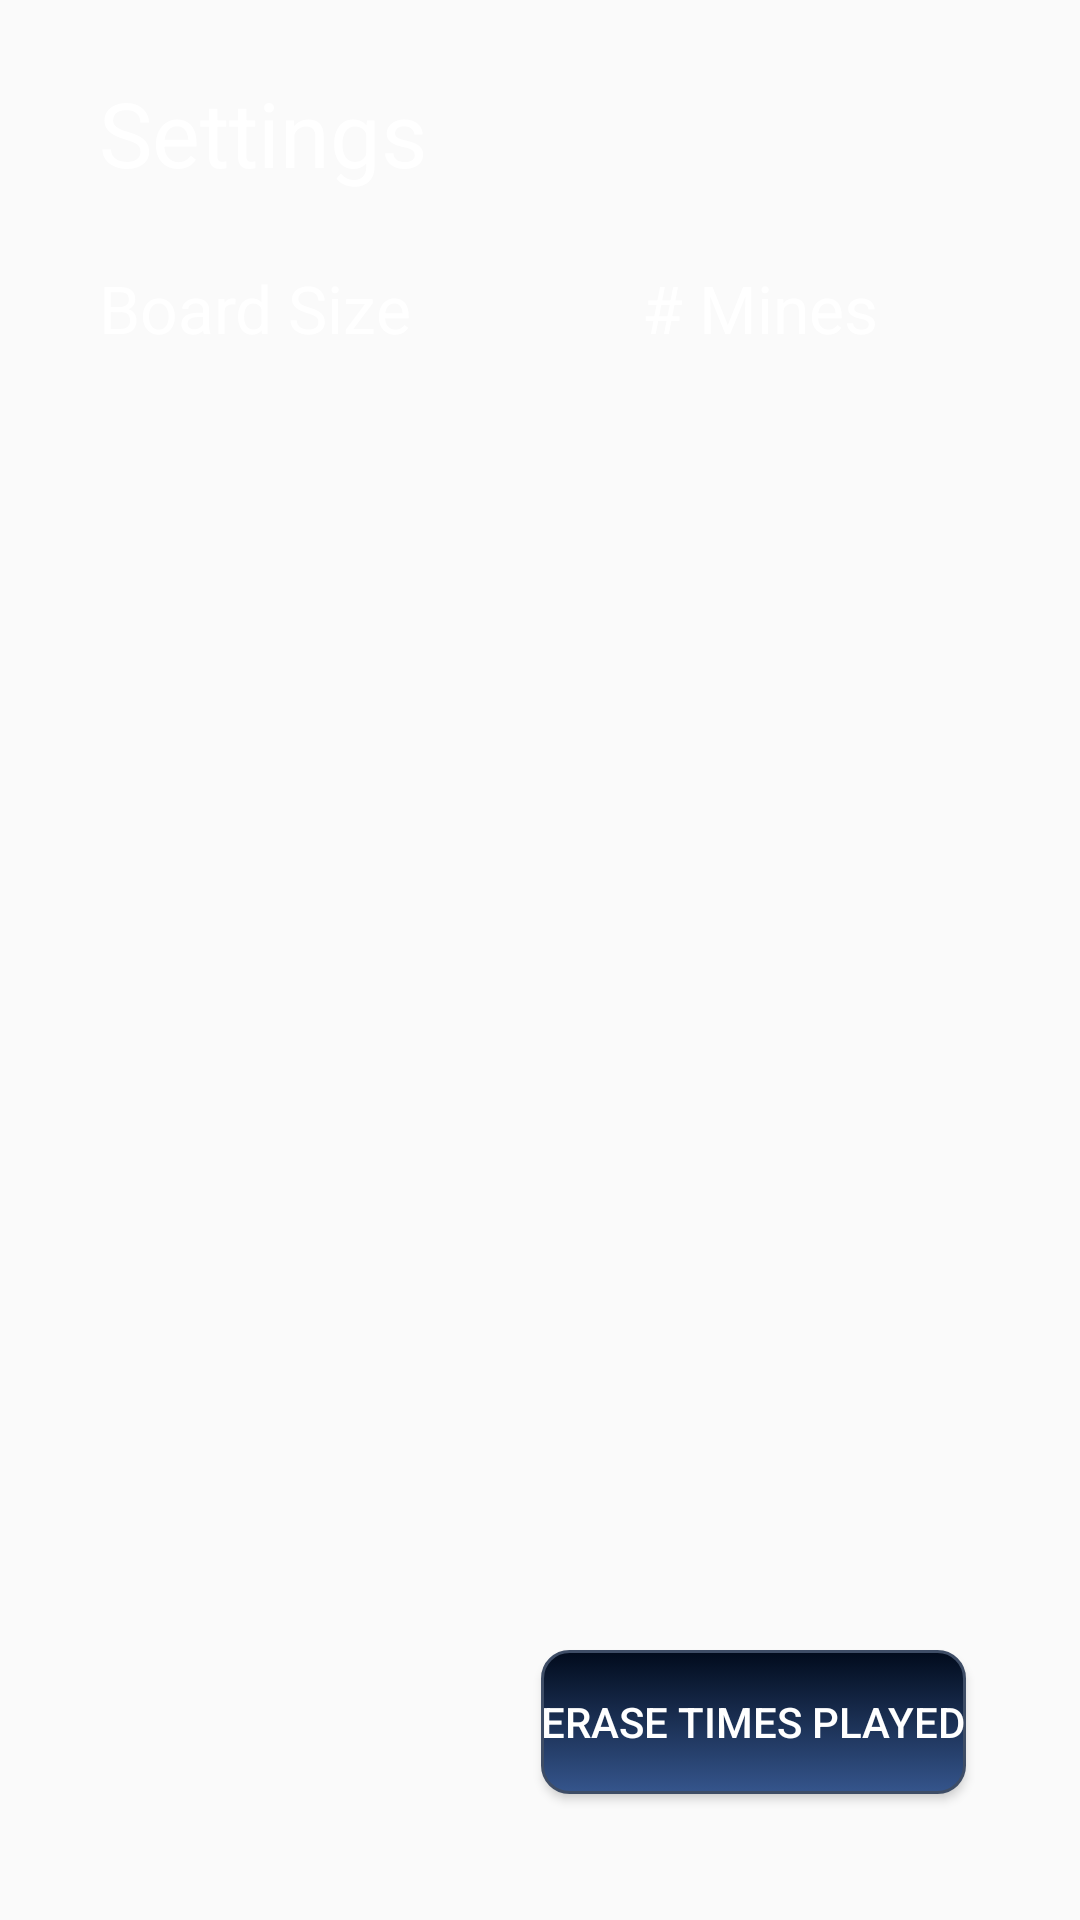

Android layout source for this screen:
<!-- AndroidManifest.xml: application theme AppTheme -->
<!-- res/layout/activity_option.xml -->
<?xml version="1.0" encoding="utf-8"?>
<android.support.constraint.ConstraintLayout xmlns:android="http://schemas.android.com/apk/res/android"
    xmlns:app="http://schemas.android.com/apk/res-auto"
    xmlns:tools="http://schemas.android.com/tools"
    android:layout_width="match_parent"
    android:layout_height="match_parent"
    tools:context=".GameUI.Option">

    <RelativeLayout
        android:layout_width="match_parent"
        android:layout_height="match_parent"
        android:background="@drawable/background"
        android:orientation="horizontal"

        tools:ignore="MissingConstraints"
        tools:layout_editor_absoluteX="0dp"
        tools:layout_editor_absoluteY="0dp">

        <TextView
            android:id="@+id/title"
            android:layout_width="wrap_content"
            android:layout_height="wrap_content"
            android:layout_alignParentStart="true"
            android:layout_alignParentTop="true"
            android:layout_marginStart="33dp"
            android:layout_marginTop="24dp"
            android:text="@string/OptionPage_Title"
            android:textColor="@color/White"
            android:textSize="30sp" />

        <TextView
            android:id="@+id/BoardSize"
            android:layout_width="wrap_content"
            android:layout_height="wrap_content"
            android:layout_alignParentTop="true"
            android:layout_alignStart="@+id/title"
            android:layout_marginTop="88dp"
            android:text="@string/board_size"
            android:textColor="@color/White"
            android:textSize="22sp" />

        <TextView
            android:id="@+id/MineNum"
            android:layout_width="wrap_content"
            android:layout_height="wrap_content"
            android:layout_alignParentStart="true"
            android:layout_alignTop="@+id/BoardSize"
            android:layout_marginStart="214dp"
            android:text="@string/mines"
            android:textColor="@color/White"
            android:textSize="22sp" />

        <Button
            android:id="@+id/reset"
            android:layout_width="wrap_content"
            android:layout_height="wrap_content"
            android:layout_alignParentBottom="true"
            android:layout_alignParentEnd="true"
            android:layout_marginBottom="42dp"
            android:layout_marginEnd="38dp"
            android:text="@string/erase_times_played"
            style="@style/MenuButton"
            tools:layout_editor_absoluteX="13dp"
            tools:layout_editor_absoluteY="468dp" />

        <RadioGroup
            android:id="@+id/BoardSizeOptions"
            android:layout_width="113dp"
            android:layout_height="179dp"
            android:layout_alignStart="@+id/title"
            android:layout_alignTop="@+id/MineNumOptions"
            android:textColor="@color/White"
            android:textSize="16sp" />

        <RadioGroup
            android:id="@+id/MineNumOptions"
            android:layout_width="121dp"
            android:layout_height="179dp"
            android:layout_alignParentTop="true"
            android:layout_alignStart="@+id/MineNum"
            android:layout_marginTop="136dp"
            android:textColor="@color/White"
            android:textSize="16sp" />

    </RelativeLayout>
</android.support.constraint.ConstraintLayout>
<!-- resources referenced by this layout -->
<resources>
  <color name="White">#fff</color>
  <string name="OptionPage_Title">Settings</string>
  <string name="board_size">Board Size</string>
  <string name="erase_times_played">Erase times played</string>
  <string name="mines"># Mines</string>
  <style name="MenuButton">
          <item name="android:layout_height">38dp</item>
          <item name="android:layout_width">145dp</item>
          <item name="android:background">@drawable/buttons</item>
          <item name="android:textColor">@color/White</item>
  
      </style>
  <style name="AppTheme" parent="Theme.AppCompat.Light.NoActionBar">
          
          <item name="colorPrimary">@color/colorPrimary</item>
          <item name="colorPrimaryDark">@color/colorPrimaryDark</item>
          <item name="colorAccent">@color/colorAccent</item>
          <item name="android:radioButtonStyle">@style/MyRadioButtonStyle</item>
      </style>
  <!-- drawable buttons (drawable) -->
  <?xml version="1.0" encoding="utf-8"?>
  <selector xmlns:android="http://schemas.android.com/apk/res/android">
      <item android:state_pressed="true" >
          <shape android:shape="rectangle"  >
              <corners android:radius="5dip"
                  android:bottomLeftRadius="9dp"
                  android:bottomRightRadius="9dp"
                  android:topLeftRadius="9dp"
                  android:topRightRadius="9dp"/>
              <stroke android:width="1dip" android:color="#3e4d66" />
              <gradient android:angle="-90" android:startColor="#33425b" android:endColor="#08141c"  />
          </shape>
      </item>
      <item android:state_focused="true">
          <shape android:shape="rectangle"  >
              <corners android:radius="5dip"
                  android:bottomLeftRadius="9dp"
                  android:bottomRightRadius="9dp"
                  android:topLeftRadius="9dp"
                  android:topRightRadius="9dp"/>
              <stroke android:width="1dip" android:color="#3e4d66" />
              <solid android:color="#33425b"/>
          </shape>
      </item>
      <item >
          <shape android:shape="rectangle"  >
              <corners android:radius="5dip"
                  android:bottomLeftRadius="9dp"
                  android:bottomRightRadius="9dp"
                  android:topLeftRadius="9dp"
                  android:topRightRadius="9dp"/>
              <stroke android:width="1dip" android:color="#3e4d66" />
              <gradient android:angle="-90" android:startColor="#010b1c" android:endColor="#35558c" />
          </shape>
      </item>
  
  </selector>
  <color name="colorPrimary">#2d2d2d</color>
  <color name="colorPrimaryDark">#111111</color>
  <color name="colorAccent">#FF4081</color>
  <style name="MyRadioButtonStyle" parent="Base.Widget.AppCompat.CompoundButton.RadioButton">
          <item name="android:textColor">@color/White</item>
          <item name="android:textSize">24dp</item>
      </style>
</resources>
